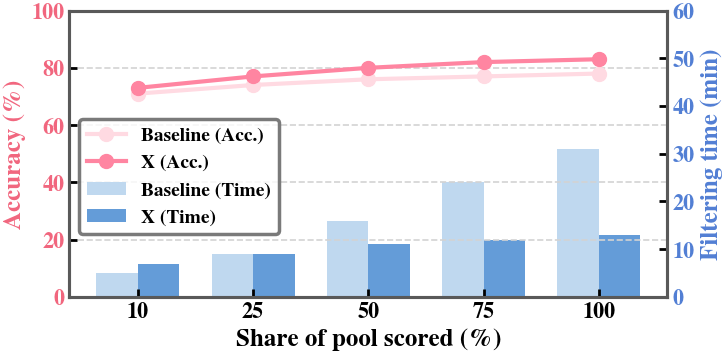

Generate this figure with matplotlib:
"""plot_style.py -- the house matplotlib look for data plots.

Hex values were pixel-sampled from the published figures this style was distilled from
(see references/figures_tables.md sections 3-4; evidence labels as defined in SKILL.md).
Conventions encoded here:
  * one PNG per panel at 600 dpi [current]; panels are assembled in LaTeX with subfigure,
    never with plt.subplots(1, n) [all];
  * bold Times everywhere: ticks 16 pt, axis labels 18 pt, legend 14 pt [most];
  * four-sided box [all]; dashed y-only grid #D3D3D3 [current]; #595959 spines at 2.2 pt and
    inward ticks are one variant [some] (black spines are the other);
  * two colour families: saturated = ours / "with", pale tint of the same hue = baseline / "without" [all];
    option [some]: when a figure carries two metric families, the metric picks the hue
    (performance = pink, cost = blue);
  * no titles on plots (the LaTeX subcaption is the title); unit in parentheses [all]; label case
    must be consistent within a paper: Title Case ("Coverage Score (%)") or sentence case
    ("Filtering time (min)") [some each];
  * ICML asks for vector plots where possible: save() writes PNG + PDF, include the PDF there.

Usage:
    import plot_style as ps
    ps.apply()
    fig, ax = ps.new_figure("square")
    ps.raw_and_smoothed(ax, steps, val_acc, ps.PALETTE["blue"], "X")
    ps.save(fig, "figures/exp/dynamics/val_acc")   # writes .png (600 dpi) and .pdf

Worked examples on invented data: assets/make_assets.py (renders assets/plots/*.png).
"""
from __future__ import annotations

import os

import numpy as np
import matplotlib as mpl
import matplotlib.pyplot as plt
from matplotlib import font_manager

# --------------------------------------------------------------------------- palette
PALETTE = {
    # blue family: ours / main series (saturated) vs baseline / w/o (tint)
    "blue": "#649CD8", "blue_light": "#BFD8EF", "blue_text": "#527FD4",
    # pink family: second metric family (e.g., performance when blue = cost)
    "pink": "#FF85A1", "pink_light": "#FFDAE2", "pink_text": "#F1667E",
    # neutrals
    "base_gray": "#A5A5A5",     # plain baseline curve
    "spine": "#595959",         # box, ticks, legend edge
    "grid": "#D3D3D3",          # dashed y-grid (variant: #CFCFCF)
    "sep": "#696969",           # dashed separator before the "Avg" group
    "sep_blue": "#5799C6",      # same, blue variant
    "hatch_edge": "#464646",    # dark hatch edge (hatched variant bars)
    # ordered sweep of ONE hyperparameter, light -> dark; the chosen default is darkest [some]
    "sweep_khaki": ["#DCD4BE", "#BAAE8B", "#8C8064"],
    # categorical without hue: grayscale + hatches "//", "xx", "\\\\" [some]
    "gray3": ["#D6D6D6", "#595959", "#999999"],
}
# Diagram colours (clean palette; see references/figures_tables.md sections 3 and 5 and
# assets/diagram_src/style.py). White boxes, colour in thick saturated OUTLINES, black text; not used by plots.
DIAGRAM = {
    "input_box": "#594E54", "panel_bg": "#F6F6F6", "frame": "#595959", "ink": "#1F1F1F",
    "accent_a": "#DB687B", "accent_b": "#143973", "aux_path": "#FFB84D",   # rose / navy outlines; amber = dashed score arrows only
    "success": "#67AB9F", "failure": "#EA6B66",                             # semantic correct / incorrect only
    "box_fill": "#FFFFFF", "trainable_edge": "#DB687B", "frozen_edge": "#143973",
    "item_fill": "#FFFFFF", "item_edge": "#595959",
    "state_fill": "#E3EAF5", "state_edge": "#143973",                       # the one highlighted object, if any
}
# Earlier "ours" colour [older]: warm red #D64F38 / #E56F5E. Use blue for new figures.

# Figure sizes in inches. Printed tick labels should come out at ~7 pt:
# font_pt = 7 * figure_width_in / printed_width_in  (with 16 pt ticks in the source).
#   "wide" (7.7 in)    -> \columnwidth (ICML, 3.25 in) or 0.59\textwidth (NeurIPS/ICLR, 5.5 in text)
#   "square" (3.75 in) -> 0.49\columnwidth or 0.29\textwidth; also each half of a
#                         wrapfigure{r}{0.52\textwidth} pair (NeurIPS space saver)
#   (0.45 / 0.25\textwidth, used earlier, print ~5 pt ticks: too small)
SIZES = {"square": (3.75, 3.47), "wide": (7.72, 3.72), "wide_bar": (8.52, 4.12), "strip": (9.72, 3.92)}

_TIMES = "Times New Roman"
HOUSE_RC = {
    "font.family": "serif",
    "font.serif": [_TIMES, "Times", "Nimbus Roman", "TeX Gyre Termes", "DejaVu Serif"],
    "font.weight": "bold", "font.size": 16,
    "axes.labelweight": "bold", "axes.titleweight": "bold",
    "axes.labelsize": 18, "axes.titlesize": 18,
    "xtick.labelsize": 16, "ytick.labelsize": 16, "legend.fontsize": 14,
    "mathtext.fontset": "custom",
    "mathtext.rm": _TIMES + ":bold", "mathtext.it": _TIMES + ":italic:bold", "mathtext.bf": _TIMES + ":bold",
    "axes.linewidth": 2.2, "axes.edgecolor": PALETTE["spine"],
    "axes.spines.top": True, "axes.spines.right": True,
    "axes.grid": True, "axes.grid.axis": "y", "axes.axisbelow": True,
    "grid.color": PALETTE["grid"], "grid.linestyle": "--", "grid.linewidth": 1.2,
    "xtick.direction": "in", "ytick.direction": "in",
    "xtick.major.size": 6, "ytick.major.size": 6, "xtick.major.width": 2.0, "ytick.major.width": 2.0,
    "xtick.minor.visible": False, "ytick.minor.visible": False,
    "lines.linewidth": 3.0, "lines.markersize": 10, "hatch.linewidth": 1.5,
    "legend.frameon": True, "legend.fancybox": True,
    "legend.edgecolor": PALETTE["spine"], "legend.framealpha": 0.8,
    "legend.borderpad": 0.4, "legend.handlelength": 2.0,
    "figure.facecolor": "white",
    "savefig.dpi": 600, "savefig.bbox": "tight", "savefig.pad_inches": 0.03,
    "pdf.fonttype": 42, "ps.fonttype": 42,
}
RC_OLDER_DELTA = {  # [older] look: black 3.5 pt box, grid on both axes, thicker lines
    "axes.edgecolor": "black", "axes.linewidth": 3.5, "axes.grid.axis": "both",
    "grid.color": "#BFBFBF", "grid.linewidth": 2.0, "xtick.direction": "out", "ytick.direction": "out",
    "lines.linewidth": 4.0, "lines.markersize": 12, "legend.edgecolor": "0.8",
}


def set_palette(**overrides: str) -> None:
    """Override palette entries in place, e.g. set_palette(blue="#4C72B0", blue_light="#C6D4EA").

    The house hex values are a default, not a requirement: keep the roles (saturated = ours,
    tint of the same hue = baseline) and change the hues if your group or venue uses its own."""
    unknown = set(overrides) - set(PALETTE)
    if unknown:
        raise KeyError(f"unknown palette keys: {sorted(unknown)}")
    PALETTE.update(overrides)


def apply(era: str = "current") -> None:
    """Install the rcParams. era="older" reproduces the earlier look (only to match an older paper)."""
    mpl.rcParams.update(HOUSE_RC)
    mpl.rcParams.update({"axes.edgecolor": PALETTE["spine"], "grid.color": PALETTE["grid"],
                         "legend.edgecolor": PALETTE["spine"]})   # honour set_palette()
    if era == "older":
        mpl.rcParams.update(RC_OLDER_DELTA)
    if _TIMES not in {f.name for f in font_manager.fontManager.ttflist}:
        # A silent fallback to DejaVu Serif is a known accident in published bar charts. Do not ship that.
        print("[plot_style] WARNING: Times New Roman not found; matplotlib will fall back to another "
              "serif. Install Times New Roman (or TeX Gyre Termes) before exporting final figures.")


def new_figure(size: str = "wide"):
    """One figure = one panel (panels are combined in LaTeX with subfigure)."""
    return plt.subplots(figsize=SIZES[size])


def save(fig, path: str, formats=("png", "pdf"), close: bool = True) -> list[str]:
    """Save `fig` as <path>.png (600 dpi) and <path>.pdf; returns the written paths.

    `path` may include or omit an extension; directories are created. Keep superseded versions
    in a sibling *_old/ folder instead of overwriting [most].
    """
    root, ext = os.path.splitext(path)
    if ext.lower() in {".png", ".pdf", ".svg", ".jpg"}:
        path = root
    folder = os.path.dirname(path)
    if folder:
        os.makedirs(folder, exist_ok=True)
    written = []
    for fmt in formats:
        out = f"{path}.{fmt}"
        fig.savefig(out, format=fmt, dpi=600 if fmt in {"png", "jpg"} else None)
        written.append(out)
    if close:
        plt.close(fig)
    return written


def legend(ax, loc="best", ncol=1, frame_lw=2.5, handles=None, labels=None, **kw):
    """Legend inside the axes, bold entries, thick rounded frame, in the emptiest corner [all]."""
    args = (handles, labels) if handles is not None else ()
    leg = ax.legend(*args, loc=loc, ncol=ncol,
                    prop={"weight": "bold", "size": mpl.rcParams["legend.fontsize"]}, **kw)
    leg.get_frame().set_linewidth(frame_lw)
    return leg


def legend_above(ax, ncol=3, **kw):
    """Grouped bars with >= 3 series: legend above the axes [some]."""
    return legend(ax, loc="lower center", ncol=ncol, bbox_to_anchor=(0.5, 1.0), **kw)


def color_yaxis(ax, color):
    """Twin-axis convention: label and ticks take the text shade of their series [some]."""
    ax.yaxis.label.set_color(color)
    ax.tick_params(axis="y", labelcolor=color)


def value_labels(ax, bars, fmt="{:.2f}", size=10):
    """Bold 2-decimal value labels above bars [current]."""
    for b in bars:
        h = b.get_height()
        ax.annotate(fmt.format(h), (b.get_x() + b.get_width() / 2, h), xytext=(0, 2),
                    textcoords="offset points", ha="center", va="bottom", fontsize=size, fontweight="bold")


def avg_separator(ax, x, color=None):
    """Dashed vertical line before the right-most "Avg" group [current]."""
    ax.axvline(x, ls="--", lw=2, color=color or PALETTE["sep"], zorder=0.5)


def raw_and_smoothed(ax, x, y, color, label, w=5):
    """Thin translucent raw curve under a thick rolling mean [current]. Say so in the caption."""
    x, y = np.asarray(x), np.asarray(y, dtype=float)
    ax.plot(x, y, color=color, lw=1.0, alpha=0.25)
    if len(y) >= w:
        ax.plot(x[w - 1:], np.convolve(y, np.ones(w) / w, mode="valid"), color=color, lw=3.0, label=label)
    else:
        ax.plot(x, y, color=color, lw=3.0, label=label)


def hatched_bars(ax, x, h, width, color, hatch="//", dark_edge=False, **kw):
    """Hatches separate conditions without adding hues (white hatch [most]; dark-edged hatch [some])."""
    edge = PALETTE["hatch_edge"] if dark_edge else "white"
    return ax.bar(x, h, width, color=color, hatch=hatch, edgecolor=edge,
                  linewidth=1.2 if dark_edge else 0.0, **kw)


# ------------------------------------------------------------------ demo (dummy data, layout only)
if __name__ == "__main__":
    apply()
    P = PALETTE
    xs = np.arange(5)
    fig, ax = new_figure("wide")
    ax2 = ax.twinx()
    ax2.bar(xs - .18, [5, 9, 16, 24, 31], .36, color=P["blue_light"], label="Baseline (Time)")
    ax2.bar(xs + .18, [7, 9, 11, 12, 13], .36, color=P["blue"], label="X (Time)")
    ax.plot(xs, [71, 74, 76, 77, 78], "-o", color=P["pink_light"], label="Baseline (Acc.)")
    ax.plot(xs, [73, 77, 80, 82, 83], "-o", color=P["pink"], label="X (Acc.)")
    ax.set_zorder(ax2.get_zorder() + 1)
    ax.patch.set_visible(False)
    ax2.grid(False)
    ax.set_ylim(0, 100)
    ax2.set_ylim(0, 60)
    ax.set_xticks(xs)
    ax.set_xticklabels(["10", "25", "50", "75", "100"])
    ax.set_xlabel("Share of pool scored (%)")
    ax.set_ylabel("Accuracy (%)")
    ax2.set_ylabel("Filtering time (min)")
    color_yaxis(ax, P["pink_text"])
    color_yaxis(ax2, P["blue_text"])
    h1, l1 = ax.get_legend_handles_labels()
    h2, l2 = ax2.get_legend_handles_labels()
    legend(ax, loc="center left", bbox_to_anchor=(0, 0.42), handles=h1 + h2, labels=l1 + l2)
    print(save(fig, "demo_cost_quality"))
